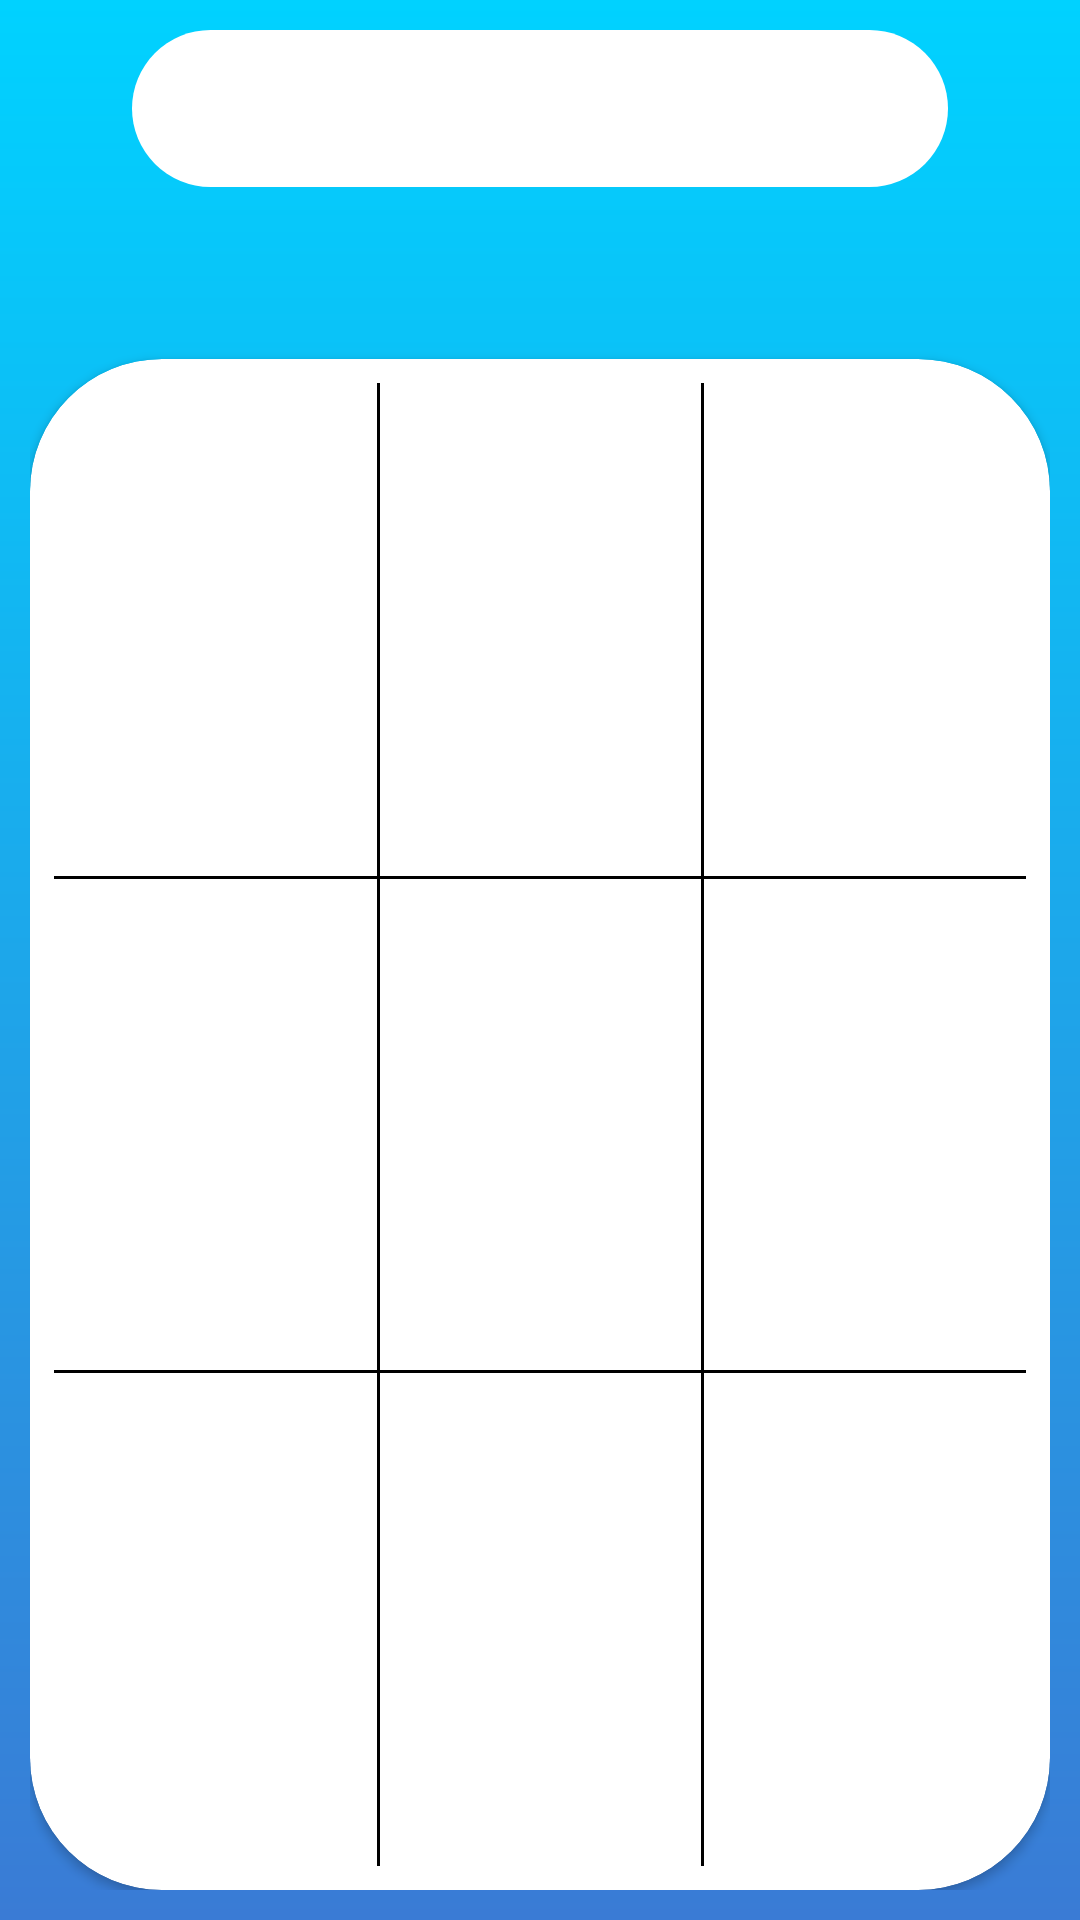

Reconstruct the res/layout file that produces this screen, plus the resources it refers to.
<!-- AndroidManifest.xml: application theme Theme.TIC_TAC_TOE -->
<!-- res/layout/activity_game.xml -->
<?xml version="1.0" encoding="utf-8"?>
<androidx.constraintlayout.widget.ConstraintLayout xmlns:android="http://schemas.android.com/apk/res/android"
    xmlns:app="http://schemas.android.com/apk/res-auto"
    xmlns:tools="http://schemas.android.com/tools"
    android:id="@+id/main"
    android:layout_width="match_parent"
    android:layout_height="match_parent"
    android:background="@drawable/primary_bg"
    android:padding="10dp"
    tools:context=".GameActivity">

    <TextView
        android:id="@+id/TimeLabel"
        style="@style/ScreenText"
        android:layout_width="0dp"
        android:layout_height="wrap_content"
        android:background="@drawable/score_bg"
        android:gravity="center"
        android:padding="10dp"
        android:textColor="@color/black"
        app:layout_constraintEnd_toEndOf="parent"
        app:layout_constraintStart_toStartOf="parent"
        app:layout_constraintTop_toTopOf="parent"
        app:layout_constraintWidth_percent="0.8"
        tools:text="00:05" />

    <TextView
        android:id="@+id/PlayerTurn"
        style="@style/ScreenText"
        android:layout_width="wrap_content"
        android:layout_height="wrap_content"
        android:layout_marginTop="10dp"
        app:layout_constraintBottom_toTopOf="@id/GameView"
        app:layout_constraintEnd_toEndOf="parent"
        app:layout_constraintStart_toStartOf="parent"
        app:layout_constraintTop_toBottomOf="@id/TimeLabel"
        tools:text="@string/player_1_s_turn" />

    <androidx.cardview.widget.CardView
        android:id="@+id/GameView"
        android:layout_width="match_parent"
        android:layout_height="0dp"
        android:layout_marginTop="15dp"
        app:cardCornerRadius="44dp"
        app:cardBackgroundColor="@color/white"
        app:layout_constraintBottom_toBottomOf="parent"
        app:layout_constraintEnd_toEndOf="parent"
        app:layout_constraintStart_toStartOf="parent"
        app:layout_constraintTop_toBottomOf="@id/PlayerTurn">

        <androidx.constraintlayout.widget.ConstraintLayout
            android:layout_width="match_parent"
            android:layout_height="match_parent"
            android:padding="8dp">
            
            <ImageView
                android:id="@+id/Shape0"
                android:layout_width="0dp"
                android:layout_height="0dp"
                android:onClick="ShapeClicked"
                android:padding="8dp"
                app:layout_constraintBottom_toTopOf="@id/Shape3"
                app:layout_constraintEnd_toStartOf="@id/Shape1"
                app:layout_constraintHorizontal_chainStyle="spread"
                app:layout_constraintStart_toStartOf="parent"
                app:layout_constraintTop_toTopOf="parent"
                app:layout_constraintVertical_chainStyle="spread"
                tools:srcCompat="@drawable/x_shape" />

            <ImageView
                android:id="@+id/Shape1"
                android:layout_width="0dp"
                android:layout_height="0dp"
                android:onClick="ShapeClicked"
                android:padding="8dp"
                app:layout_constraintBottom_toBottomOf="@id/Shape0"
                app:layout_constraintEnd_toStartOf="@id/Shape2"
                app:layout_constraintStart_toEndOf="@+id/Shape0"
                app:layout_constraintTop_toTopOf="@id/Shape0"
                tools:srcCompat="@drawable/o_shape" />

            <ImageView
                android:id="@+id/Shape2"
                android:layout_width="0dp"
                android:layout_height="0dp"
                android:onClick="ShapeClicked"
                android:padding="8dp"
                app:layout_constraintBottom_toBottomOf="@id/Shape0"
                app:layout_constraintEnd_toEndOf="parent"
                app:layout_constraintStart_toEndOf="@+id/Shape1"
                app:layout_constraintTop_toTopOf="@id/Shape0"
                tools:srcCompat="@drawable/x_shape" />

            
            <ImageView
                android:id="@+id/Shape3"
                android:layout_width="0dp"
                android:layout_height="0dp"
                android:onClick="ShapeClicked"
                android:padding="8dp"
                app:layout_constraintBottom_toTopOf="@id/Shape6"
                app:layout_constraintEnd_toStartOf="@id/Shape4"
                app:layout_constraintHorizontal_chainStyle="spread"
                app:layout_constraintStart_toStartOf="parent"
                app:layout_constraintTop_toBottomOf="@id/Shape0"
                tools:srcCompat="@drawable/x_shape" />

            <ImageView
                android:id="@+id/Shape4"
                android:layout_width="0dp"
                android:layout_height="0dp"
                android:onClick="ShapeClicked"
                android:padding="8dp"
                app:layout_constraintBottom_toBottomOf="@id/Shape3"
                app:layout_constraintEnd_toStartOf="@id/Shape5"
                app:layout_constraintStart_toEndOf="@+id/Shape3"
                app:layout_constraintTop_toTopOf="@id/Shape3"
                tools:srcCompat="@drawable/o_shape" />

            <ImageView
                android:id="@+id/Shape5"
                android:layout_width="0dp"
                android:layout_height="0dp"
                android:onClick="ShapeClicked"
                android:padding="8dp"
                app:layout_constraintBottom_toBottomOf="@id/Shape3"
                app:layout_constraintEnd_toEndOf="parent"
                app:layout_constraintStart_toEndOf="@+id/Shape4"
                app:layout_constraintTop_toTopOf="@id/Shape3"
                tools:srcCompat="@drawable/x_shape" />

            
            <ImageView
                android:id="@+id/Shape6"
                android:layout_width="0dp"
                android:layout_height="0dp"
                android:onClick="ShapeClicked"
                android:padding="8dp"
                app:layout_constraintBottom_toBottomOf="parent"
                app:layout_constraintEnd_toStartOf="@id/Shape7"
                app:layout_constraintHorizontal_chainStyle="spread"
                app:layout_constraintStart_toStartOf="parent"
                app:layout_constraintTop_toBottomOf="@id/Shape3"
                tools:srcCompat="@drawable/o_shape" />

            <ImageView
                android:id="@+id/Shape7"
                android:layout_width="0dp"
                android:layout_height="0dp"
                android:onClick="ShapeClicked"
                android:padding="8dp"
                app:layout_constraintBottom_toBottomOf="@id/Shape6"
                app:layout_constraintEnd_toStartOf="@id/Shape8"
                app:layout_constraintStart_toEndOf="@+id/Shape6"
                app:layout_constraintTop_toTopOf="@id/Shape6"
                tools:srcCompat="@drawable/x_shape" />

            <ImageView
                android:id="@+id/Shape8"
                android:layout_width="0dp"
                android:layout_height="0dp"
                android:onClick="ShapeClicked"
                android:padding="8dp"
                app:layout_constraintBottom_toBottomOf="@id/Shape6"
                app:layout_constraintEnd_toEndOf="parent"
                app:layout_constraintStart_toEndOf="@+id/Shape7"
                app:layout_constraintTop_toTopOf="@id/Shape6"
                tools:srcCompat="@drawable/o_shape" />

            <View
                android:id="@+id/VerticalLine1"
                android:layout_width="1dp"
                android:layout_height="match_parent"
                android:background="@color/black"
                app:layout_constraintBottom_toBottomOf="parent"
                app:layout_constraintEnd_toStartOf="@id/Shape1"
                app:layout_constraintStart_toEndOf="@id/Shape0"
                app:layout_constraintTop_toTopOf="parent" />

            <View
                android:id="@+id/VerticalLine2"
                android:layout_width="1dp"
                android:layout_height="match_parent"
                android:background="@color/black"
                app:layout_constraintBottom_toBottomOf="parent"
                app:layout_constraintEnd_toStartOf="@id/Shape2"
                app:layout_constraintStart_toEndOf="@id/Shape1"
                app:layout_constraintTop_toTopOf="parent" />

            <View
                android:id="@+id/HorizontalLine1"
                android:layout_width="match_parent"
                android:layout_height="1dp"
                android:background="@color/black"
                app:layout_constraintBottom_toTopOf="@id/Shape4"
                app:layout_constraintEnd_toEndOf="parent"
                app:layout_constraintStart_toStartOf="parent"
                app:layout_constraintTop_toBottomOf="@id/Shape1" />

            <View
                android:id="@+id/HorizontalLine2"
                android:layout_width="match_parent"
                android:layout_height="1dp"
                android:background="@color/black"
                app:layout_constraintBottom_toTopOf="@id/Shape6"
                app:layout_constraintEnd_toEndOf="parent"
                app:layout_constraintStart_toStartOf="parent"
                app:layout_constraintTop_toBottomOf="@id/Shape5" />
        </androidx.constraintlayout.widget.ConstraintLayout>
    </androidx.cardview.widget.CardView>

</androidx.constraintlayout.widget.ConstraintLayout>
<!-- resources referenced by this layout -->
<resources>
  <color name="black">#FF000000</color>
  <color name="white">#FFFFFFFF</color>
  <!-- drawable primary_bg (drawable) -->
  <?xml version="1.0" encoding="utf-8"?>
  <shape xmlns:android="http://schemas.android.com/apk/res/android"
      android:shape="rectangle">
      <gradient
          android:angle="90"
          android:endColor="@color/Cyan"
          android:startColor="@color/Blue" />
  
  </shape>
  <!-- drawable score_bg (drawable) -->
  <?xml version="1.0" encoding="utf-8"?>
  <shape xmlns:android="http://schemas.android.com/apk/res/android"
      android:shape="rectangle">
  
      <solid android:color="@color/white" />
      <corners android:radius="44dp" />
  
  </shape>
  <string name="player_1_s_turn">Player 1’s Turn</string>
  <style name="ScreenText">
          <item name="android:textColor">@color/white</item>
          <item name="android:textSize">24sp</item>
          <item name="android:textStyle">bold</item>
          <item name="android:fontFamily">@font/montserrat_medium</item>
      </style>
  <style name="Theme.TIC_TAC_TOE" parent="Base.Theme.TIC_TAC_TOE" />
  <color name="Cyan">#00D2FF</color>
  <color name="Blue">#3A7BD5</color>
  <style name="Base.Theme.TIC_TAC_TOE" parent="Theme.Material3.DayNight.NoActionBar">
          
          
      </style>
</resources>
